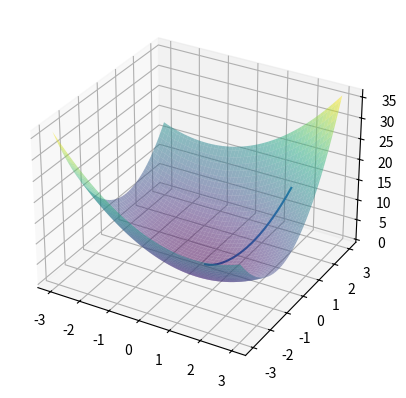

This chart was generated by the following Python code:
# Libraries
import numpy as np
import matplotlib.pyplot as plt
from mpl_toolkits.mplot3d import Axes3D

#  Implementing gradient descent

# Function to minimize
def f(x,y):
    func = x ** 2 + 2 * y ** 2 + x * y
    return func

# Computing the gradient
def grad(x,y):
    # Partial derivative with respect to x
    grad_x = 2 * x + y
    # Partial derivative with respect to y
    grad_y = 4 * y + x
    return [grad_x,grad_y]

# Gradient descent

# Initializing x and y
x, y = 2,2

# Learning rate
lr = 0.005

# Number of iterations
iterations = 200

# Bonus: Visualizing
path = []

# Implementing
for _ in range(iterations):
    x0,y0 = grad(x,y)
    x -= x0 * lr
    y -= y0 * lr
    path.append([x,y,f(x,y)])


# 3D Plot (Actually I have to ask AI for this part as I know nothing about graphing lol)
fig = plt.figure()
ax = fig.add_subplot(111, projection='3d')
path = np.array(path)
ax.plot3D(path[:, 0], path[:, 1], path[:, 2])
x_range = np.linspace(-3, 3, 100)
y_range = np.linspace(-3, 3, 100)
X, Y = np.meshgrid(x_range, y_range)
Z = X**2 + 2*Y**2 + X*Y
ax.plot_surface(X, Y, Z, cmap='viridis', alpha=0.5)
# Add regularized path
plt.show()
